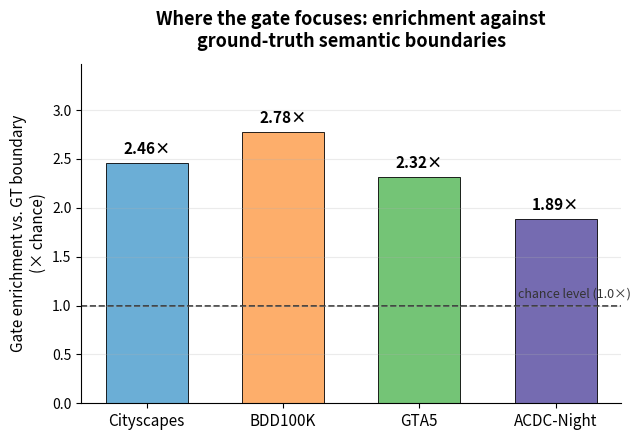

This figure's Python source:
"""
Gate boundary-enrichment bar chart -- quantitative companion to Figure B.

Plots Enrichment vs GT-boundary (the more rigorous of the two enrichment
metrics computed in figureB_gate_fusion.py -- tested against real
class-transition boundaries, not raw pixel contrast) across domains,
with a dashed chance-level reference at 1.0x.

Data pasted directly from a completed figureB_gate_fusion.py run
(--num-images 30). Update DATA below if you rerun with different
domains, more images, or a different checkpoint.
"""

import matplotlib
matplotlib.use('Agg')
import matplotlib.pyplot as plt
import numpy as np

# domain -> (Enrich/GTbound, n images)
DATA = {
    'Cityscapes': (2.46, 30),
    'BDD100K':    (2.78, 30),
    'GTA5':       (2.32, 30),
    'ACDC-Night': (1.89, 30),
}

DOMAIN_COLORS = {
    'Cityscapes': '#6baed6',
    'BDD100K':    '#fdae6b',
    'GTA5':       '#74c476',
    'ACDC-Night': '#756bb1',
}

labels = list(DATA.keys())
values = [DATA[k][0] for k in labels]
colors = [DOMAIN_COLORS[k] for k in labels]

fig, ax = plt.subplots(figsize=(6.5, 4.5))

x = np.arange(len(labels))
bars = ax.bar(x, values, color=colors, edgecolor='black', linewidth=0.6, width=0.6)

# chance-level reference line
ax.axhline(1.0, color='#333333', linestyle='--', linewidth=1.2, zorder=1)
ax.text(len(labels) - 0.45, 1.05, 'chance level (1.0×)', fontsize=9,
        color='#333333', ha='right', va='bottom')

# value labels above each bar
for bar, v in zip(bars, values):
    ax.text(bar.get_x() + bar.get_width() / 2, v + 0.06, f'{v:.2f}×',
            ha='center', va='bottom', fontsize=11, fontweight='bold')

ax.set_xticks(x)
ax.set_xticklabels(labels, fontsize=11)
ax.set_ylabel('Gate enrichment vs. GT boundary\n(× chance)', fontsize=11)
ax.set_title('Where the gate focuses: enrichment against\nground-truth semantic boundaries',
              fontsize=13, fontweight='bold', pad=12)
ax.set_ylim(0, max(values) * 1.25)
ax.spines['top'].set_visible(False)
ax.spines['right'].set_visible(False)
ax.grid(axis='y', alpha=0.25, zorder=0)

plt.tight_layout()
import os
os.makedirs('experiments/figures/gate_enrichment', exist_ok=True)
plt.savefig('experiments/figures/gate_enrichment/gate_boundary_enrichment.png',
            dpi=300, bbox_inches='tight', facecolor='white')
plt.savefig('experiments/figures/gate_enrichment/gate_boundary_enrichment.pdf',
            bbox_inches='tight', facecolor='white')
print("Saved PNG and PDF to experiments/figures/gate_enrichment/")
